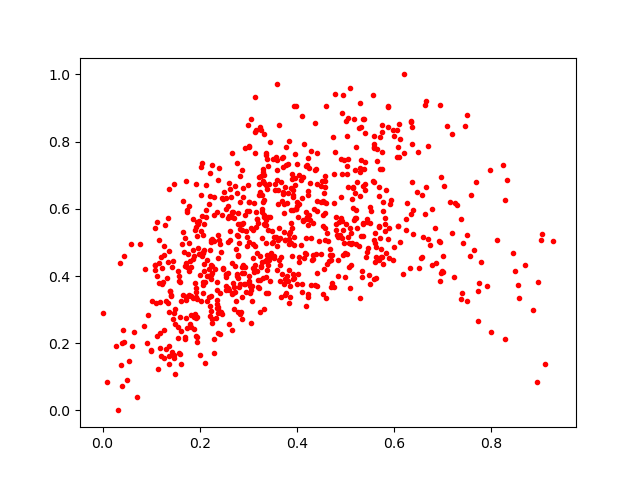

Values plotted in this chart, from the file beside it:
0.4718593, 0.38008976
0.26, 0.3586
0.1112, 0.3988
0.2717, 0.4292
0.2711, 0.3009
0.4409, 0.6732
0.3369, 0.552
0.2068, 0.4671
0.7654, 0.4773
0.5996, 0.8159
0.685, 0.5438
0.1358, 0.1378
0.288, 0.4281
0.1264, 0.2378
0.2881, 0.6343
0.3774, 0.7311
0.1638, 0.4966
0.2133, 0.5755
0.5975, 0.4489
0.3657, 0.3839
0.2299, 0.5034
0.5014, 0.8619
0.686, 0.4379
0.5908, 0.6156
0.5122, 0.5277
0.0, 0.291
0.5005, 0.5546
0.1902, 0.3795
0.3138, 0.9335
0.2644, 0.6347
0.1853, 0.4505
0.3445, 0.3857
0.3353, 0.552
0.3368, 0.5661
0.1941, 0.2776
0.3289, 0.5914
0.1781, 0.4148
0.06521, 0.2324
0.108, 0.4319
0.2382, 0.2304
0.3148, 0.4907
0.3003, 0.6717
0.6203, 1.0
0.3742, 0.53
0.8954, 0.3829
0.181, 0.2575
0.3909, 0.7033
0.2928, 0.3752
0.05094, 0.09141
0.8939, 0.08327
0.4543, 0.3478
0.5579, 0.7938
0.2712, 0.3681
0.2752, 0.48
0.2491, 0.6493
0.2917, 0.3776
0.2874, 0.7149
0.4424, 0.4082
0.1952, 0.5181
0.2676, 0.5903
0.442, 0.3704
... 768 more rows
